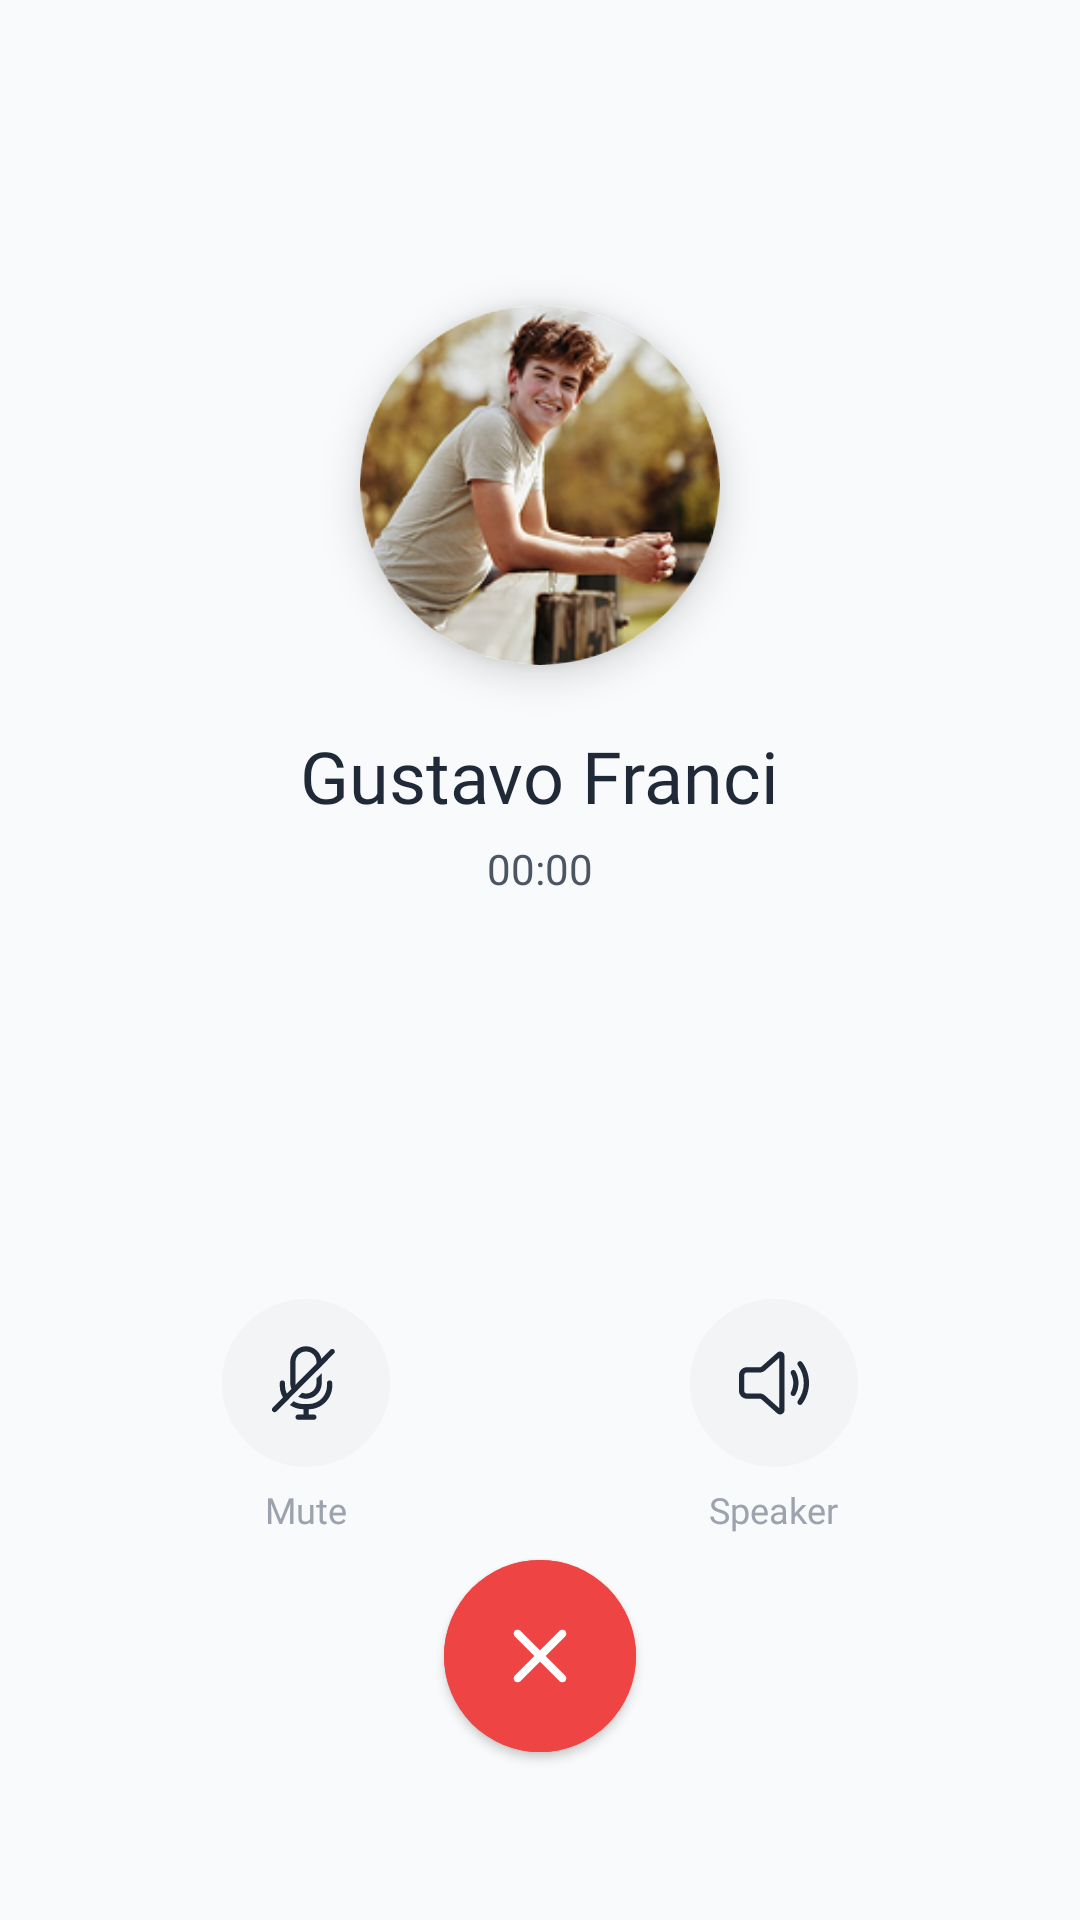

Layout XML and referenced resources for this Android screen:
<!-- AndroidManifest.xml: application theme Theme.SemuaBisa -->
<!-- res/layout/fragment_call_mode.xml -->
<?xml version="1.0" encoding="utf-8"?>
<androidx.constraintlayout.widget.ConstraintLayout xmlns:android="http://schemas.android.com/apk/res/android"
    xmlns:app="http://schemas.android.com/apk/res-auto"
    xmlns:tools="http://schemas.android.com/tools"
    android:layout_width="match_parent"
    android:layout_height="match_parent"
    android:background="@color/bg_secondary"
    android:keepScreenOn="true">

    <LinearLayout
        android:id="@+id/infoContainer"
        android:layout_width="match_parent"
        android:layout_height="0dp"
        android:gravity="center"
        android:orientation="vertical"
        app:layout_constraintBottom_toTopOf="@+id/controlsContainer"
        app:layout_constraintTop_toTopOf="parent"
        app:layout_constraintVertical_weight="1">

        <androidx.cardview.widget.CardView
            android:layout_width="120dp"
            android:layout_height="120dp"
            app:cardCornerRadius="60dp"
            app:cardElevation="8dp">

            <ImageView
                android:id="@+id/imgProfile"
                android:layout_width="match_parent"
                android:layout_height="match_parent"
                android:scaleType="centerCrop"
                android:src="@drawable/avatar" />
        </androidx.cardview.widget.CardView>

        <TextView
            android:id="@+id/tvName"
            style="@style/Typography.H2"
            android:layout_width="wrap_content"
            android:layout_height="wrap_content"
            android:layout_marginTop="24dp"
            android:text="Gustavo Franci"
            android:textColor="@color/neutral_text_primary" />

        <TextView
            android:id="@+id/tvTimer"
            style="@style/Typography.BodyMd"
            android:layout_width="wrap_content"
            android:layout_height="wrap_content"
            android:layout_marginTop="8dp"
            android:text="00:00"
            android:textColor="@color/neutral_text_secondary" />

    </LinearLayout>

    <androidx.constraintlayout.widget.ConstraintLayout
        android:id="@+id/controlsContainer"
        android:layout_width="match_parent"
        android:layout_height="0dp"
        android:background="@drawable/bg_bottom_sheet_rounded"
        android:padding="24dp"
        app:layout_constraintBottom_toBottomOf="parent"
        app:layout_constraintTop_toBottomOf="@+id/infoContainer"
        app:layout_constraintVertical_weight="0.6">

        <LinearLayout
            android:id="@+id/menuButtons"
            android:layout_width="match_parent"
            android:layout_height="wrap_content"
            android:gravity="center"
            android:orientation="horizontal"
            app:layout_constraintTop_toTopOf="parent"
            app:layout_constraintBottom_toTopOf="@id/btnEndCall">

            <LinearLayout
                android:id="@+id/btnMute"
                android:layout_width="0dp"
                android:layout_height="wrap_content"
                android:layout_weight="1"
                android:gravity="center"
                android:orientation="vertical">

                <ImageView
                    android:id="@+id/ivMute"
                    android:layout_width="56dp"
                    android:layout_height="56dp"
                    android:background="@drawable/bg_circle_social"
                    android:backgroundTint="#F3F4F6"
                    android:padding="14dp"
                    android:src="@drawable/call_mute"
                    app:tint="@color/neutral_text_primary" />

                <TextView
                    style="@style/Typography.Caption"
                    android:layout_width="wrap_content"
                    android:layout_height="wrap_content"
                    android:layout_marginTop="8dp"
                    android:text="Mute" />
            </LinearLayout>

            <LinearLayout
                android:id="@+id/btnSpeaker"
                android:layout_width="0dp"
                android:layout_height="wrap_content"
                android:layout_weight="1"
                android:gravity="center"
                android:orientation="vertical">

                <ImageView
                    android:id="@+id/ivSpeaker"
                    android:layout_width="56dp"
                    android:layout_height="56dp"
                    android:background="@drawable/bg_circle_social"
                    android:backgroundTint="#F3F4F6"
                    android:padding="14dp"
                    android:src="@drawable/call_speaker"
                    app:tint="@color/neutral_text_primary" />

                <TextView
                    style="@style/Typography.Caption"
                    android:layout_width="wrap_content"
                    android:layout_height="wrap_content"
                    android:layout_marginTop="8dp"
                    android:text="Speaker" />
            </LinearLayout>

        </LinearLayout>

        <com.google.android.material.button.MaterialButton
            android:id="@+id/btnEndCall"
            style="@style/Button.Primary"
            android:layout_width="64dp"
            android:layout_height="64dp"
            android:layout_marginBottom="32dp"
            android:backgroundTint="#EF4444"
            app:cornerRadius="32dp"
            app:icon="@drawable/ic_close"
            app:iconTint="@color/white"
            app:iconGravity="textStart"
            app:iconPadding="0dp"
            app:iconSize="32dp"
            app:layout_constraintBottom_toBottomOf="parent"
            app:layout_constraintEnd_toEndOf="parent"
            app:layout_constraintStart_toStartOf="parent" />

    </androidx.constraintlayout.widget.ConstraintLayout>

</androidx.constraintlayout.widget.ConstraintLayout>
<!-- resources referenced by this layout -->
<resources>
  <color name="bg_secondary">#F9FAFB</color>
  <color name="neutral_text_primary">#1F2937</color>
  <color name="neutral_text_secondary">#4B5563</color>
  <color name="white">#FFFFFF</color>
  <!-- drawable avatar: png bitmap (drawable, 53015 bytes) -->
  <!-- drawable bg_circle_social (drawable) -->
  <shape xmlns:android="http://schemas.android.com/apk/res/android" android:shape="oval">
      <solid android:color="@color/white"/>
      <stroke android:width="1dp" android:color="@color/border_default"/>
  </shape>
  <!-- drawable call_mute: vector/xml drawable (drawable, 2471 chars, omitted) -->
  <!-- drawable call_speaker: vector/xml drawable (drawable, 2396 chars, omitted) -->
  <!-- drawable ic_close (drawable) -->
  <vector xmlns:android="http://schemas.android.com/apk/res/android"
      android:width="24dp"
      android:height="24dp"
      android:viewportWidth="24"
      android:viewportHeight="24">
    <path
        android:pathData="M12,13.4L7.1,18.3C6.917,18.483 6.683,18.575 6.4,18.575C6.117,18.575 5.883,18.483 5.7,18.3C5.517,18.117 5.425,17.883 5.425,17.6C5.425,17.317 5.517,17.083 5.7,16.9L10.6,12L5.7,7.1C5.517,6.917 5.425,6.683 5.425,6.4C5.425,6.117 5.517,5.883 5.7,5.7C5.883,5.517 6.117,5.425 6.4,5.425C6.683,5.425 6.917,5.517 7.1,5.7L12,10.6L16.9,5.7C17.083,5.517 17.317,5.425 17.6,5.425C17.883,5.425 18.117,5.517 18.3,5.7C18.483,5.883 18.575,6.117 18.575,6.4C18.575,6.683 18.483,6.917 18.3,7.1L13.4,12L18.3,16.9C18.483,17.083 18.575,17.317 18.575,17.6C18.575,17.883 18.483,18.117 18.3,18.3C18.117,18.483 17.883,18.575 17.6,18.575C17.317,18.575 17.083,18.483 16.9,18.3L12,13.4Z"
        android:fillColor="#1F2937"/>
  </vector>
  <style name="Button.Primary" parent="Widget.MaterialComponents.Button">
          <item name="backgroundTint">@color/primary_500</item>
          <item name="android:textColor">@color/white</item>
          <item name="android:textSize">@dimen/type_body_lg_size</item>
          <item name="android:fontFamily">@font/inter_semibold</item>
          <item name="cornerRadius">@dimen/input_radius</item>
          <item name="android:insetTop">0dp</item>
          <item name="android:insetBottom">0dp</item>
      </style>
  <style name="Typography.BodyMd" parent="BaseText">
          <item name="android:fontFamily">@font/inter</item>
          <item name="android:textSize">@dimen/type_body_md_size</item>
          <item name="lineHeight">@dimen/type_body_md_line</item>
          <item name="android:textColor">@color/neutral_text_secondary</item>
      </style>
  <style name="Typography.Caption" parent="BaseText">
          <item name="android:fontFamily">@font/inter_medium</item>
          <item name="android:textSize">@dimen/type_caption_size</item>
          <item name="lineHeight">@dimen/type_caption_line</item>
          <item name="android:textColor">@color/neutral_text_disabled</item>
      </style>
  <style name="Typography.H2" parent="BaseText">
          <item name="android:fontFamily">@font/inter_bold</item>
          <item name="android:textSize">@dimen/type_h2_size</item>
          <item name="lineHeight">@dimen/type_h2_line</item>
      </style>
  <style name="Theme.SemuaBisa" parent="Base.Theme.SemuaBisa" />
  <color name="border_default">#E5E7EB</color>
  <color name="primary_500">#3B82F6</color>
  <dimen name="type_body_lg_size">16sp</dimen>
  <dimen name="input_radius">8dp</dimen>
  <style name="BaseText" parent="Widget.MaterialComponents.TextView">
          <item name="android:includeFontPadding">false</item>
          <item name="android:textColor">@color/neutral_text_primary</item>
      </style>
  <dimen name="type_body_md_size">14sp</dimen>
  <dimen name="type_body_md_line">20dp</dimen>
  <dimen name="type_caption_size">12sp</dimen>
  <dimen name="type_caption_line">16dp</dimen>
  <color name="neutral_text_disabled">#9CA3AF</color>
  <dimen name="type_h2_size">24sp</dimen>
  <dimen name="type_h2_line">32dp</dimen>
  <style name="Base.Theme.SemuaBisa" parent="Theme.Material3.DayNight.NoActionBar">
          
          
      </style>
</resources>
